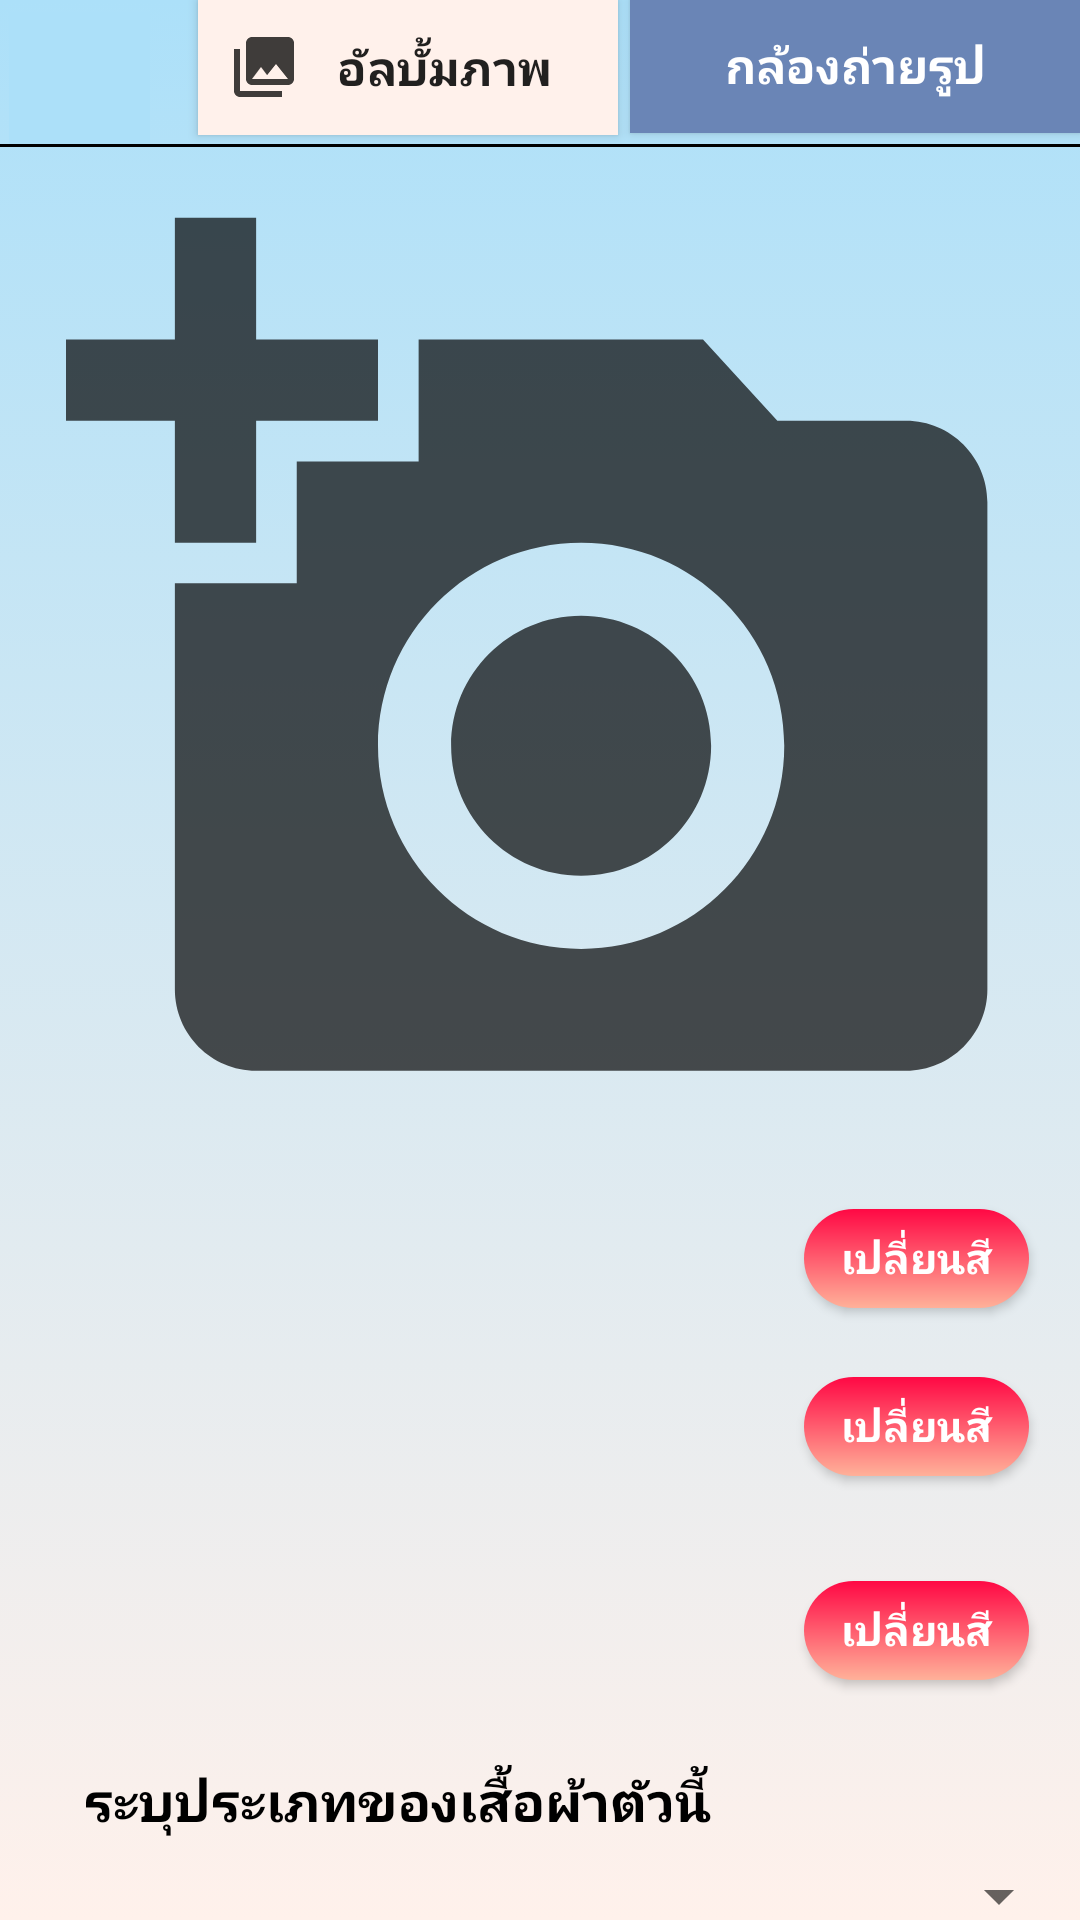

Layout XML and referenced resources for this Android screen:
<!-- AndroidManifest.xml: application theme AppTheme -->
<!-- res/layout/takepictofind.xml -->
<LinearLayout xmlns:android="http://schemas.android.com/apk/res/android"
    xmlns:tools="http://schemas.android.com/tools"
    android:layout_width="match_parent"
    android:layout_height="match_parent"
    android:orientation="vertical"
    android:background="@drawable/gardients"
    tools:context=".SearchClothesfromcam" >

    <RelativeLayout
        android:layout_width="match_parent"
        android:layout_height="wrap_content">

        <androidx.appcompat.widget.Toolbar
            android:id="@+id/toolbar"
            android:layout_width="47dp"
            android:layout_height="44dp"
            android:layout_alignParentStart="true"
            android:layout_alignParentLeft="true"
            android:layout_alignParentTop="true"
            android:layout_marginStart="3dp"
            android:layout_marginLeft="3dp"
            android:layout_marginTop="4dp"
            android:background="#ace0f9" />

        <Button
            android:id="@+id/choose_image_btn"
            android:layout_width="140dp"
            android:layout_height="45dp"
            android:layout_alignParentTop="true"
            android:layout_marginTop="0dp"
            android:layout_marginEnd="4dp"
            android:layout_marginRight="4dp"
            android:layout_toStartOf="@+id/capture_image_btn"
            android:layout_toLeftOf="@+id/capture_image_btn"
            android:background="#fff1eb"
            android:text="อัลบั้มภาพ"
            android:textAllCaps="true"
            android:textSize="16sp"
            android:textStyle="bold"
            android:padding="10dp"
            android:drawableLeft="@drawable/ic_collections"/>

        <Button
            android:id="@+id/capture_image_btn"
            android:layout_width="150dp"
            android:layout_height="45dp"
            android:layout_alignParentTop="true"
            android:layout_alignParentEnd="true"
            android:layout_alignParentRight="true"
            android:layout_marginLeft="340dp"
            android:layout_marginTop="-1dp"
            android:layout_marginEnd="0dp"
            android:layout_marginRight="0dp"
            android:background="#6a85b6"
            android:text="กล้องถ่ายรูป"
            android:textAllCaps="true"
            android:textColor="#fff"
            android:textSize="16sp"
            android:textStyle="bold"
            android:padding="10dp"
            android:drawableLeft="@drawable/ic_ad"
            />


    </RelativeLayout>

    <ImageView
        android:layout_width="match_parent"
        android:layout_height="1dp"
        android:background="#000" />


    <ImageView
        android:id="@+id/image_view"
        android:layout_width="316dp"
        android:layout_height="325dp"
        android:layout_gravity="center"
        android:layout_marginTop="10dp"
        android:scaleType="centerCrop"
        android:src="@drawable/ic_add_a_photo_black_24dp" />

    <RelativeLayout
        android:layout_width="match_parent"
        android:layout_height="342dp">

        <TextView
            android:id="@+id/textviewcolor1"
            android:layout_width="235dp"
            android:layout_height="40dp"
            android:layout_alignParentStart="true"
            android:layout_alignParentLeft="true"
            android:layout_alignParentTop="true"
            android:layout_marginStart="28dp"
            android:layout_marginLeft="28dp"
            android:layout_marginTop="5dp" />

        <TextView
            android:id="@+id/textviewcolor2"
            android:layout_width="235dp"
            android:layout_height="40dp"
            android:layout_below="@+id/text1"
            android:layout_alignParentStart="true"
            android:layout_alignParentLeft="true"
            android:layout_marginStart="28dp"
            android:layout_marginLeft="28dp"
            android:layout_marginTop="6dp" />

        <TextView
            android:id="@+id/textviewcolor3"
            android:layout_width="235dp"
            android:layout_height="40dp"
            android:layout_below="@+id/text2"
            android:layout_alignParentStart="true"
            android:layout_alignParentLeft="true"
            android:layout_marginStart="26dp"
            android:layout_marginLeft="26dp"
            android:layout_marginTop="2dp" />

        <Button
            android:id="@+id/save_button"
            android:layout_width="match_parent"
            android:layout_height="33dp"
            android:layout_alignParentStart="true"
            android:layout_alignParentLeft="true"
            android:layout_alignParentEnd="true"
            android:layout_alignParentRight="true"
            android:layout_alignParentBottom="true"
            android:layout_marginStart="-2dp"
            android:layout_marginLeft="-2dp"
            android:layout_marginEnd="2dp"
            android:layout_marginRight="2dp"
            android:layout_marginBottom="19dp"
            android:background="@drawable/round_bg"
            android:gravity="center"
            android:text="ถัดไป"
            android:textColor="#fff"
            android:textSize="18sp"
            android:textStyle="bold" />

        <Button
            android:id="@+id/edit1"
            android:layout_width="75dp"
            android:layout_height="33dp"
            android:layout_alignParentTop="true"
            android:layout_alignParentEnd="true"
            android:layout_alignParentRight="true"
            android:layout_marginTop="19dp"
            android:layout_marginEnd="17dp"
            android:layout_marginRight="17dp"
            android:background="@drawable/edit_bg"
            android:text="เปลี่ยนสี"
            android:textColor="#fff"
            android:textStyle="bold" />

        <Button
            android:id="@+id/edit2"
            android:layout_width="75dp"
            android:layout_height="33dp"
            android:layout_below="@+id/edit1"
            android:layout_alignParentEnd="true"
            android:layout_alignParentRight="true"
            android:layout_marginTop="23dp"
            android:layout_marginEnd="17dp"
            android:layout_marginRight="17dp"
            android:background="@drawable/edit_bg"
            android:text="เปลี่ยนสี"
            android:textColor="#fff"
            android:textStyle="bold" />

        <Button
            android:id="@+id/edit3"
            android:layout_width="75dp"
            android:layout_height="33dp"
            android:layout_below="@+id/edit2"
            android:layout_alignParentEnd="true"
            android:layout_alignParentRight="true"
            android:layout_marginTop="35dp"
            android:layout_marginEnd="17dp"
            android:layout_marginRight="17dp"
            android:background="@drawable/edit_bg"
            android:text="เปลี่ยนสี"
            android:textColor="#fff"
            android:textStyle="bold" />

        <TextView
            android:id="@+id/text1"
            android:layout_width="235dp"
            android:layout_height="wrap_content"
            android:layout_below="@+id/textviewcolor1"
            android:layout_alignParentStart="true"
            android:layout_alignParentLeft="true"
            android:layout_marginStart="27dp"
            android:layout_marginLeft="27dp"
            android:layout_marginTop="4dp"
            />

        <TextView
            android:id="@+id/text2"
            android:layout_width="234dp"
            android:layout_height="wrap_content"
            android:layout_below="@+id/textviewcolor2"
            android:layout_alignParentStart="true"
            android:layout_alignParentLeft="true"
            android:layout_marginStart="27dp"
            android:layout_marginLeft="27dp"
            android:layout_marginTop="3dp"
            />

        <TextView
            android:id="@+id/text3"
            android:layout_width="234dp"
            android:layout_height="wrap_content"
            android:layout_below="@+id/textviewcolor3"
            android:layout_alignParentStart="true"
            android:layout_alignParentLeft="true"
            android:layout_marginStart="27dp"
            android:layout_marginLeft="27dp"
            android:layout_marginTop="1dp"
            />

        <Spinner
            android:id="@+id/spinner1"
            android:layout_width="381dp"
            android:layout_height="39dp"
            android:layout_below="@+id/textView4"
            android:layout_alignParentStart="true"
            android:layout_alignParentLeft="true"
            android:layout_alignParentEnd="true"
            android:layout_alignParentRight="true"
            android:layout_marginStart="27dp"
            android:layout_marginLeft="27dp"
            android:layout_marginTop="0dp"
            android:layout_marginEnd="3dp"
            android:layout_marginRight="3dp" />

        <TextView
            android:id="@+id/textView4"
            android:layout_width="wrap_content"
            android:layout_height="wrap_content"
            android:layout_below="@+id/text3"
            android:layout_alignParentStart="true"
            android:layout_alignParentLeft="true"
            android:layout_marginStart="28dp"
            android:layout_marginLeft="28dp"
            android:layout_marginTop="6dp"
            android:text="ระบุประเภทของเสื้อผ้าตัวนี้"
            android:textColor="#000000"
            android:textSize="18dp"
            android:textStyle="bold" />

        <TextView
            android:id="@+id/text4"
            android:layout_width="match_parent"
            android:layout_height="wrap_content"
            android:layout_below="@+id/spinner1"
            android:layout_alignParentStart="true"
            android:layout_alignParentLeft="true"
            android:layout_alignParentEnd="true"
            android:layout_alignParentRight="true"
            android:layout_marginStart="27dp"
            android:layout_marginLeft="27dp"
            android:layout_marginTop="0dp"
            android:layout_marginEnd="7dp"
            android:layout_marginRight="7dp"
            android:gravity="center"
            android:textColor="#EF1342"
            android:textStyle="bold"/>
    </RelativeLayout>

</LinearLayout>
<!-- resources referenced by this layout -->
<resources>
  <!-- drawable edit_bg (drawable) -->
  <?xml version="1.0" encoding="utf-8"?>
  <shape xmlns:android="http://schemas.android.com/apk/res/android">
  
      <gradient
          android:angle="90"
          android:startColor="#ffb199"
          android:endColor="#ff0844"
          android:type="linear"/>
  
      <corners android:radius="100dp"/>
  
  </shape>
  <!-- drawable gardients (drawable) -->
  <?xml version="1.0" encoding="utf-8"?>
  <selector xmlns:android="http://schemas.android.com/apk/res/android">
  
      <item>
          <shape>
  
              <gradient
                  android:angle="90"
                  android:startColor="#fff1eb"
                  android:endColor="#ace0f9"
                  android:type="linear"/>
          </shape>
      </item>
  
  </selector>
  <!-- drawable ic_add_a_photo_black_24dp (drawable) -->
  <vector android:alpha="0.69" android:height="18dp"
      android:viewportHeight="24.0" android:viewportWidth="24.0"
      android:width="18dp" xmlns:android="http://schemas.android.com/apk/res/android">
      <path android:fillColor="#FF000000" android:pathData="M3,4L3,1h2v3h3v2L5,6v3L3,9L3,6L0,6L0,4h3zM6,10L6,7h3L9,4h7l1.83,2L21,6c1.1,0 2,0.9 2,2v12c0,1.1 -0.9,2 -2,2L5,22c-1.1,0 -2,-0.9 -2,-2L3,10h3zM13,19c2.76,0 5,-2.24 5,-5s-2.24,-5 -5,-5 -5,2.24 -5,5 2.24,5 5,5zM9.8,14c0,1.77 1.43,3.2 3.2,3.2s3.2,-1.43 3.2,-3.2 -1.43,-3.2 -3.2,-3.2 -3.2,1.43 -3.2,3.2z"/>
  </vector>
  <!-- drawable ic_collections (drawable) -->
  <vector android:alpha="0.75" android:height="24dp"
      android:viewportHeight="24.0" android:viewportWidth="24.0"
      android:width="24dp" xmlns:android="http://schemas.android.com/apk/res/android">
      <path android:fillColor="#FF000000" android:pathData="M22,16L22,4c0,-1.1 -0.9,-2 -2,-2L8,2c-1.1,0 -2,0.9 -2,2v12c0,1.1 0.9,2 2,2h12c1.1,0 2,-0.9 2,-2zM11,12l2.03,2.71L16,11l4,5L8,16l3,-4zM2,6v14c0,1.1 0.9,2 2,2h14v-2L4,20L4,6L2,6z"/>
  </vector>
  <!-- drawable round_bg (drawable) -->
  <?xml version="1.0" encoding="utf-8"?>
  <shape xmlns:android="http://schemas.android.com/apk/res/android">
  
      <gradient
          android:angle="90"
          android:startColor="#13547a"
          android:endColor="#80d0c7"
          android:type="linear"/>
  
      <corners android:radius="100dp"/>
  </shape>
  <style name="AppTheme" parent="Theme.AppCompat.Light.NoActionBar">
          
          <item name="android:windowFullscreen">true</item>
          <item name="colorPrimary">@color/colorPrimary</item>
          <item name="colorPrimaryDark">@color/colorPrimaryDark</item>
          <item name="colorAccent">@color/colorAccent</item>
      </style>
  <color name="colorPrimary">#548078</color>
  <color name="colorPrimaryDark">#0099ff</color>
  <color name="colorAccent">#03DAC5</color>
</resources>
